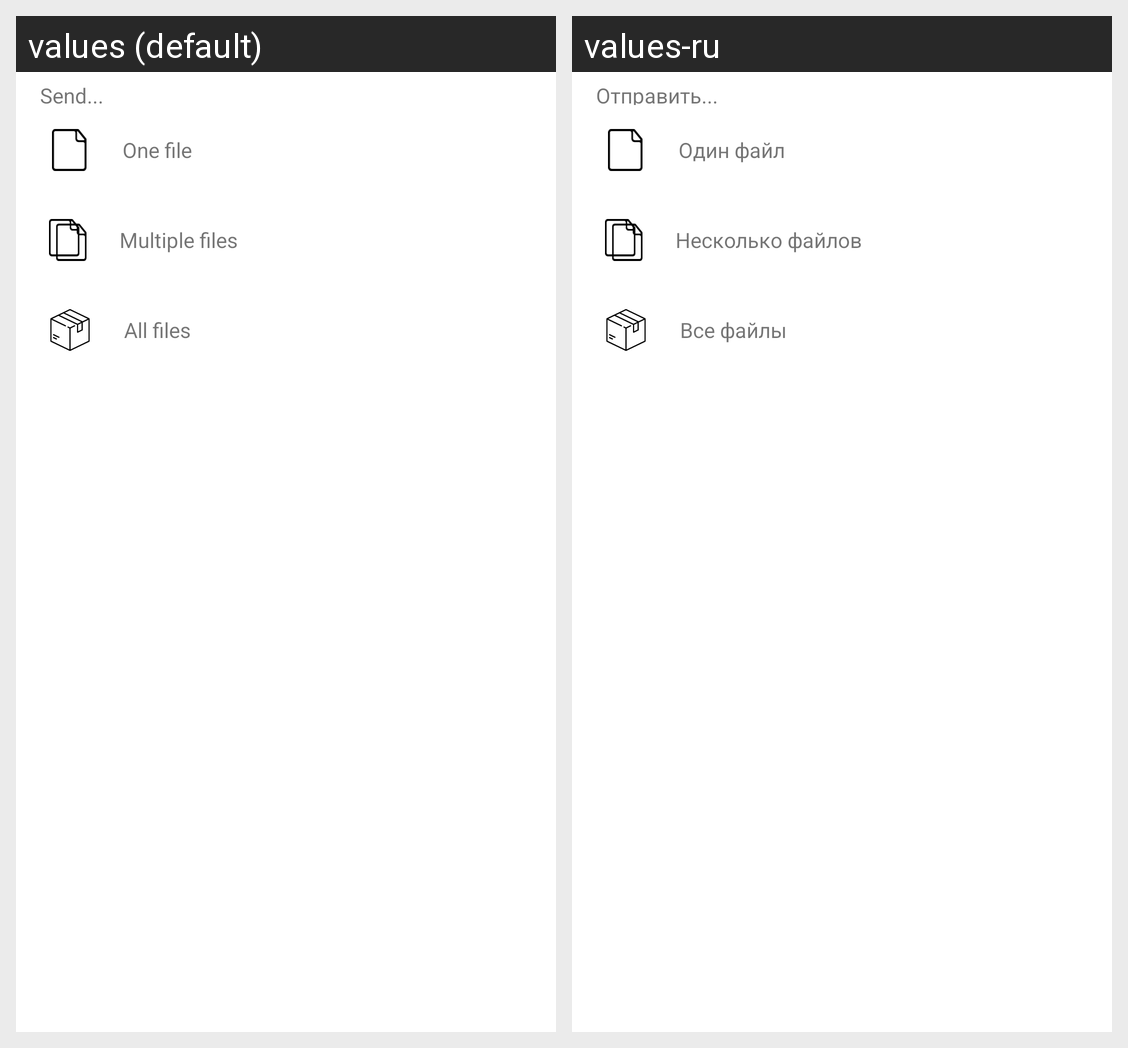

Locale-by-locale string values for the Android screen shown in this grid:
Android screen res/layout/share_dialog.xml rendered under 2 locales, left to right: values (default), values-ru. Device: Nexus 5 (rendered at 1080×1920; each locale shown at half size, 540×960, under a caption strip naming it); theme AppTheme.
Strings drawn on this screen, with the default value and each locale's value (text and hints the layout hard-codes, and strings that could not be matched under every locale, appear in the picture but are not listed):

share_menu_title
  values: Send...
  values-ru: Отправить...

send_one_file
  values: One file
  values-ru: Один файл

send_multiple_files
  values: Multiple files
  values-ru: Несколько файлов

send_all_files
  values: All files
  values-ru: Все файлы
